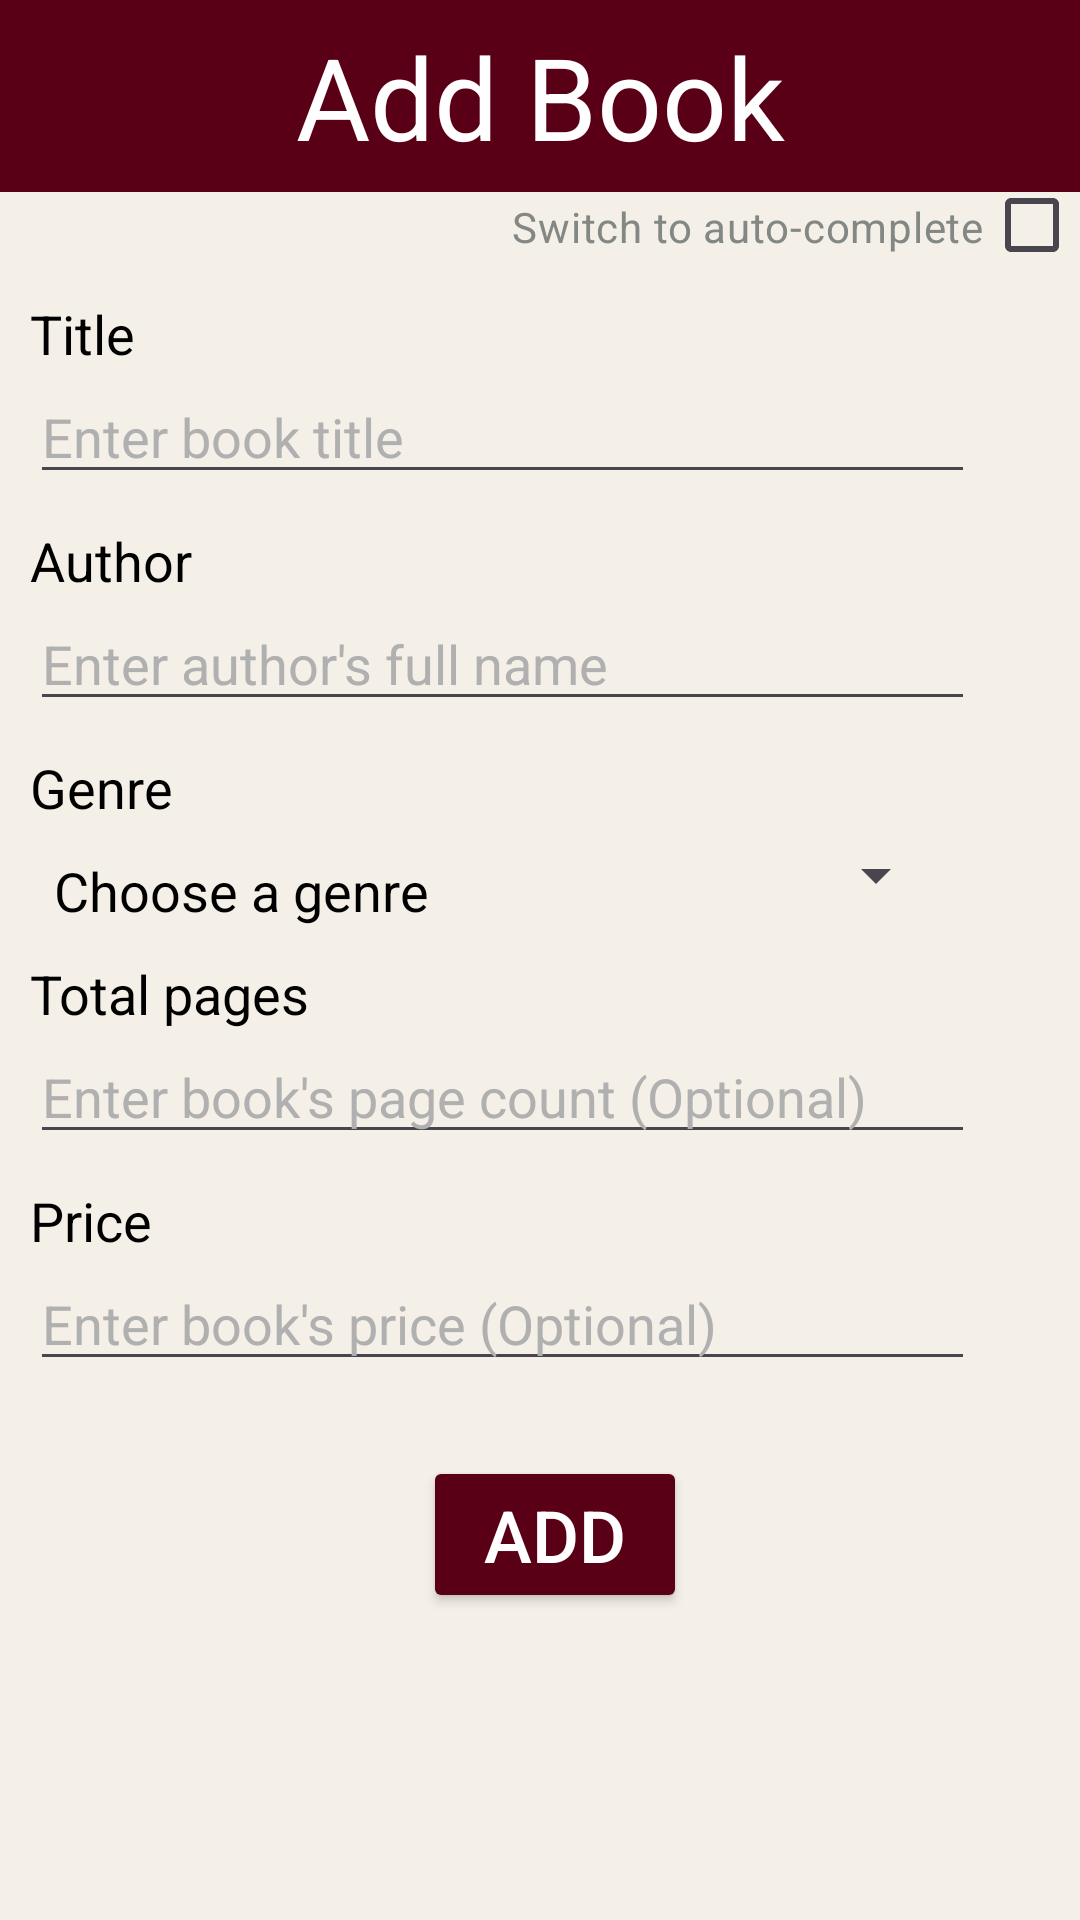

The Android layout XML behind this screen, and the referenced resources:
<!-- AndroidManifest.xml: application theme Base.Theme.Library -->
<!-- res/layout/activity_add_to_wishlist.xml -->
<?xml version="1.0" encoding="utf-8"?>
<androidx.appcompat.widget.LinearLayoutCompat xmlns:android="http://schemas.android.com/apk/res/android"
    xmlns:app="http://schemas.android.com/apk/res-auto"
    xmlns:tools="http://schemas.android.com/tools"
    android:layout_width="match_parent"
    android:layout_height="match_parent"
    android:orientation="vertical"
    android:background="@color/paper"
    tools:context=".AddToWishlistActivity">

    <androidx.appcompat.widget.Toolbar
        android:layout_width="match_parent"
        android:layout_height="wrap_content"
        android:background="@color/burgundy">

        <TextView
            android:layout_width="wrap_content"
            android:layout_height="wrap_content"
            android:text="Add Book"
            android:textColor="@color/white"
            android:textSize="38sp"
            android:layout_gravity="center"/>

    </androidx.appcompat.widget.Toolbar>

    <CheckBox
        android:id="@+id/checkbox_addToWish_autoManual"
        android:layout_width="wrap_content"
        android:layout_height="18dp"
        android:layout_gravity="right"
        android:layoutDirection="rtl"
        android:text="@string/to_auto"
        android:textColor="#848884"
        android:layout_marginTop="2dp"/>


    <FrameLayout
        android:id="@+id/fragmentContainer_addToWish_manualAuto"
        android:layout_width="match_parent"
        android:layout_height="match_parent"
        android:layout_marginTop="5dp"
        android:layout_marginLeft="10dp">


        <LinearLayout
            android:orientation="vertical"
            android:layout_width="match_parent"
            android:layout_height="match_parent">


            <TextView
                android:id="@+id/txt_addToWish_title"
                android:layout_width="wrap_content"
                android:layout_height="wrap_content"
                android:paddingTop="10dp"
                android:text="Title"
                android:theme="@style/themeAddEdit"
                android:textColor="@color/black"/>

            <EditText
                android:id="@+id/input_addToWish_title"
                android:layout_width="wrap_content"
                android:layout_height="wrap_content"
                android:paddingTop="10dp"
                android:ems="15"
                android:inputType="text"
                android:hint="Enter book title"
                android:textColorHint="#b0b0b0"
                style="@style/themeAddEdit"/>

            <TextView
                android:layout_width="wrap_content"
                android:layout_height="wrap_content"
                android:paddingTop="10dp"
                android:text="Author"
                android:theme="@style/themeAddEdit"/>

            <EditText
                android:id="@+id/input_addToWish_author"
                android:layout_width="wrap_content"
                android:layout_height="wrap_content"
                android:ems="15"
                android:inputType="text"
                android:hint="Enter author's full name"
                android:textColorHint="#b0b0b0"
                android:paddingTop="10dp"
                style="@style/themeAddEdit"
                />



            <TextView
                android:layout_width="wrap_content"
                android:layout_height="wrap_content"
                android:paddingTop="10dp"
                android:text="Genre"
                android:theme="@style/themeAddEdit"
                />

            <Spinner
                android:id="@+id/spinner_addToWish_genre"
                android:layout_width="wrap_content"
                android:layout_height="wrap_content"
                android:paddingTop="10dp"
                android:entries="@array/genre"
                android:theme="@style/themeAddEdit"
                android:popupBackground="@color/paper"/>

            <TextView
                android:layout_width="wrap_content"
                android:layout_height="wrap_content"
                android:paddingTop="10dp"
                android:text="Total pages"
                android:theme="@style/themeAddEdit"/>

            <EditText
                android:id="@+id/input_addToWish_pages"
                android:layout_width="wrap_content"
                android:layout_height="wrap_content"
                android:paddingTop="10dp"
                android:ems="15"
                android:inputType="text"
                android:hint="Enter book's page count (Optional)"
                android:textColorHint="#b0b0b0"
                style="@style/themeAddEdit"/>

            <TextView
                android:layout_width="wrap_content"
                android:layout_height="wrap_content"
                android:paddingTop="10dp"
                android:text="Price"
                android:theme="@style/themeAddEdit"/>

            <EditText
                android:id="@+id/input_addToWish_price"
                android:layout_width="wrap_content"
                android:layout_height="wrap_content"
                android:paddingTop="10dp"
                android:ems="15"
                android:inputType="text"
                android:hint="Enter book's price (Optional)"
                android:textColorHint="#b0b0b0"
                style="@style/themeAddEdit"/>



            <Button
                android:id="@+id/btn_addToWish_addBook"
                android:layout_width="wrap_content"
                android:layout_height="wrap_content"
                android:layout_gravity="center"
                android:backgroundTint="@color/burgundy"
                android:text="Add"
                android:textColor="@color/white"
                android:textSize="24sp"
                android:layout_marginTop="25dp"/>

        </LinearLayout>
    </FrameLayout>

</androidx.appcompat.widget.LinearLayoutCompat>
<!-- resources referenced by this layout -->
<resources>
  <string-array name="genre">
          <item>Choose a genre</item>
          <item>Action</item>
          <item>Biographical/Autobiographical</item>
          <item>Classical</item>
          <item>Crime</item>
          <item>Fantasy</item>
          <item>Historical</item>
          <item>Horror</item>
          <item>Literary Fiction</item>
          <item>Military</item>
          <item>Mystery</item>
          <item>Non-Fiction</item>
          <item>Romance</item>
          <item>Sci-Fi</item>
          <item>Thriller</item>
          <item>Young Adult</item>
      </string-array>
  <color name="black">#FF000000</color>
  <color name="burgundy">#590016</color>
  <color name="paper">#f4f0e8</color>
  <color name="white">#FFFFFFFF</color>
  <string name="to_auto">Switch to auto-complete</string>
  <style name="themeAddEdit">
          <item name="android:textSize">18sp</item>
          <item name="android:textColor">@color/black</item>
      </style>
  <style name="Base.Theme.Library" parent="Theme.Material3.DayNight.NoActionBar">
          
          <item name="colorPrimary">@color/burgundy</item>
          <item name="colorSecondary">@color/tan</item>
          <item name="android:textColor">@color/black</item>
      </style>
  <color name="tan">#D2B48C</color>
</resources>
